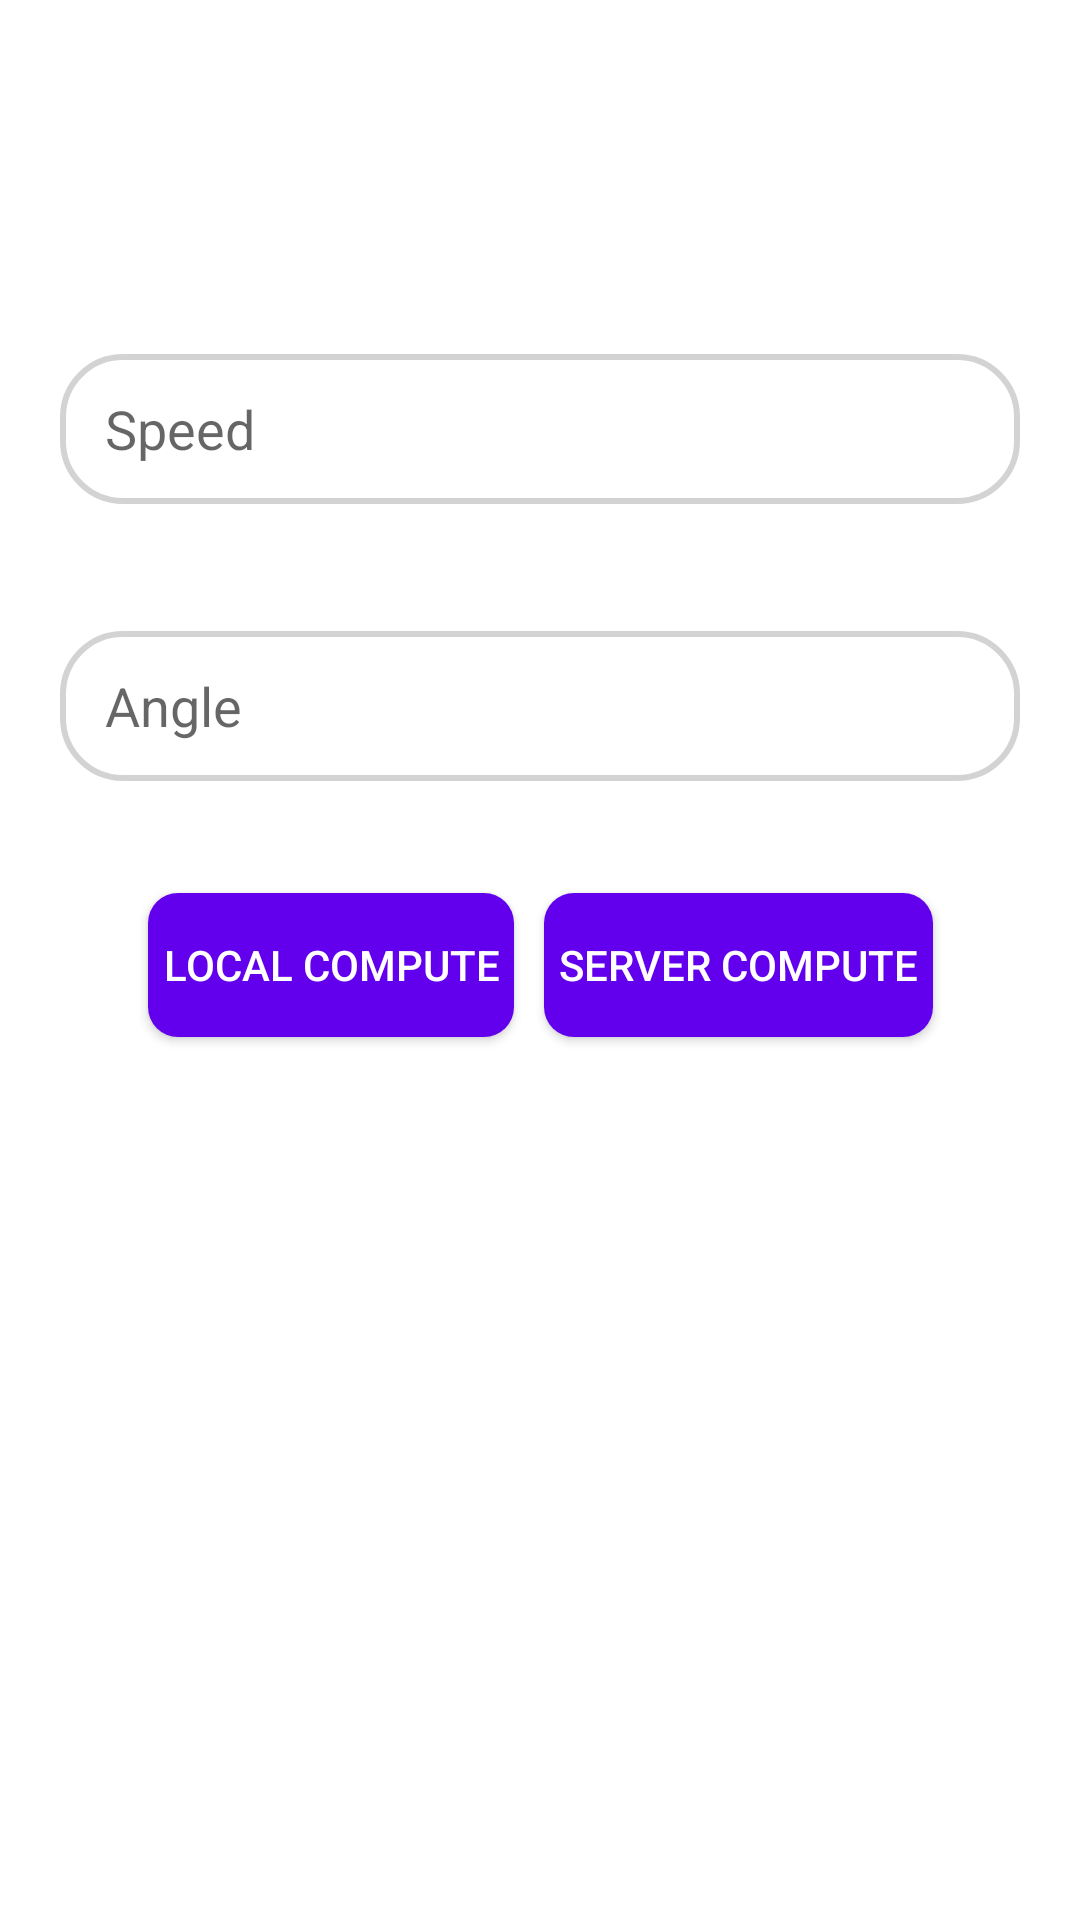

Android layout source for this screen:
<!-- AndroidManifest.xml: application theme Theme.ProjectileMotion -->
<!-- res/layout/activity_main.xml -->
<?xml version="1.0" encoding="utf-8"?>
<androidx.constraintlayout.widget.ConstraintLayout xmlns:android="http://schemas.android.com/apk/res/android"
    xmlns:app="http://schemas.android.com/apk/res-auto"
    xmlns:tools="http://schemas.android.com/tools"
    android:layout_width="match_parent"
    android:layout_height="match_parent"
    tools:context=".MainActivity">

    <com.google.android.material.textfield.TextInputEditText
        android:id="@+id/speed_edit_text"
        android:layout_width="match_parent"
        android:layout_height="50dp"
        android:layout_marginHorizontal="20dp"
        android:background="@drawable/edit_text_layout"
        android:paddingStart="15dp"
        app:layout_constraintBottom_toBottomOf="parent"
        app:layout_constraintEnd_toEndOf="parent"
        android:inputType="number"
        android:hint="@string/speed"
        app:layout_constraintStart_toStartOf="parent"
        app:layout_constraintTop_toTopOf="parent"
        app:layout_constraintVertical_bias="0.2"/>

    <com.google.android.material.textfield.TextInputEditText
        android:id="@+id/angle_edit_text"
        android:layout_width="match_parent"
        android:layout_height="50dp"
        android:layout_marginHorizontal="20dp"
        android:paddingStart="15dp"
        android:background="@drawable/edit_text_layout"
        android:inputType="number"
        android:hint="@string/angle"
        app:layout_constraintTop_toBottomOf="@id/speed_edit_text"
        app:layout_constraintBottom_toBottomOf="parent"
        app:layout_constraintEnd_toEndOf="parent"
        app:layout_constraintStart_toStartOf="parent"
        app:layout_constraintVertical_bias="0.1" />

    <LinearLayout
        android:layout_width="wrap_content"
        android:layout_height="wrap_content"
        android:orientation="horizontal"
        app:layout_constraintTop_toBottomOf="@id/angle_edit_text"
        app:layout_constraintBottom_toBottomOf="parent"
        app:layout_constraintEnd_toEndOf="parent"
        app:layout_constraintStart_toStartOf="parent"
        app:layout_constraintVertical_bias="0.1">

        <androidx.appcompat.widget.AppCompatButton
            android:id="@+id/local_button"
            android:layout_width="wrap_content"
            android:layout_height="wrap_content"
            android:background="@drawable/button_layout"
            android:textColor="@color/white"
            android:padding="5dp"
            android:text="@string/local_compute"
            android:layout_margin="5dp"/>

        <androidx.appcompat.widget.AppCompatButton
            android:id="@+id/server_button"
            android:layout_width="wrap_content"
            android:background="@drawable/button_layout"
            android:textColor="@color/white"
            android:padding="5dp"
            android:layout_height="wrap_content"
            android:text="@string/server_compute"
            android:layout_margin="5dp"/>

    </LinearLayout>

</androidx.constraintlayout.widget.ConstraintLayout>
<!-- resources referenced by this layout -->
<resources>
  <!-- drawable button_layout (drawable) -->
  <?xml version="1.0" encoding="utf-8"?>
  <shape xmlns:android="http://schemas.android.com/apk/res/android">
  
      <corners android:radius="10dp"/>
      <solid android:color="@color/purple_500"/>
  </shape>
  <!-- drawable edit_text_layout (drawable) -->
  <?xml version="1.0" encoding="utf-8"?>
  <shape xmlns:android="http://schemas.android.com/apk/res/android">
  
      <corners android:radius="20dp"/>
      <stroke android:width="2dp" android:color="#D3D3D3"/>
  
  </shape>
  <string name="angle">Angle</string>
  <string name="local_compute">Local compute</string>
  <string name="server_compute">Server compute</string>
  <string name="speed">Speed</string>
  <style name="Theme.ProjectileMotion" parent="Theme.MaterialComponents.DayNight.DarkActionBar">
          
          <item name="colorPrimary">@color/purple_500</item>
          <item name="colorPrimaryVariant">@color/purple_700</item>
          <item name="colorOnPrimary">@color/white</item>
          
          <item name="colorSecondary">@color/teal_200</item>
          <item name="colorSecondaryVariant">@color/teal_700</item>
          <item name="colorOnSecondary">@color/black</item>
          
          <item name="android:statusBarColor" tools:targetApi="l">@color/purple_500</item>
          
      </style>
  <!-- not gathered from this repository: default colours our renderer supplied (Android Studio template values) -->
  <color name="purple_500">#FF6200EE</color>
  <color name="purple_700">#FF3700B3</color>
  <color name="teal_200">#FF03DAC5</color>
  <color name="teal_700">#FF018786</color>
  <color name="black">#FF000000</color>
  <color name="white">#FFFFFFFF</color>
</resources>
